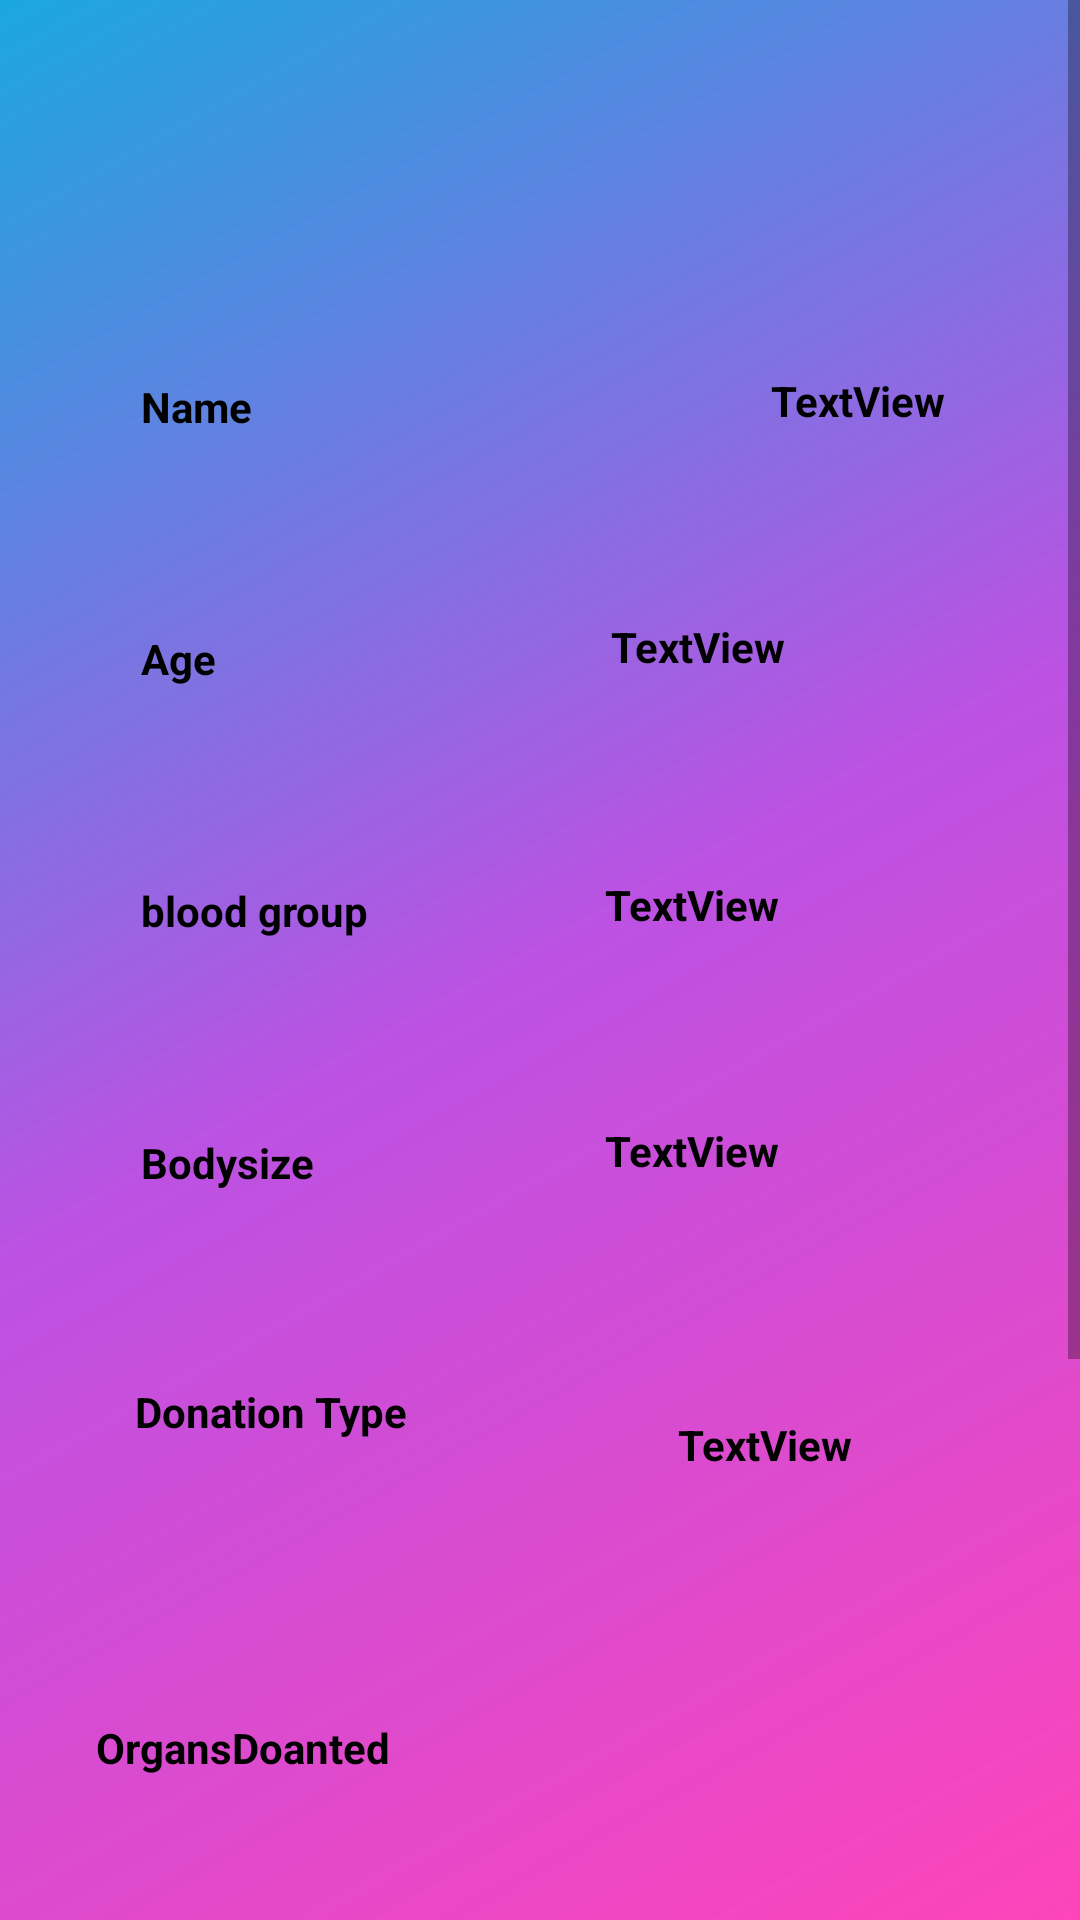

This screen was rendered from an Android layout file. Write that file and the resources it references.
<!-- AndroidManifest.xml: application theme AppTheme -->
<!-- res/layout/activity_organneedinfo.xml -->
<?xml version="1.0" encoding="utf-8"?>
<ScrollView xmlns:android="http://schemas.android.com/apk/res/android"
    xmlns:app="http://schemas.android.com/apk/res-auto"
    xmlns:tools="http://schemas.android.com/tools"
    android:layout_width="match_parent"
    android:layout_height="match_parent"
    tools:context=".Organneedinfo"
    android:background="@drawable/listbackground">
    <androidx.constraintlayout.widget.ConstraintLayout
        android:layout_width="match_parent"
        android:layout_height="match_parent">
    <TextView
        android:id="@+id/textView4"
        android:layout_width="wrap_content"
        android:layout_height="wrap_content"
        android:layout_marginStart="47dp"
        android:layout_marginLeft="47dp"
        android:layout_marginTop="126dp"
        android:text="Name"
        android:textColor="@android:color/black"
        android:textStyle="bold"
        app:layout_constraintStart_toStartOf="parent"
        app:layout_constraintTop_toTopOf="parent" />
    <TextView
        android:id="@+id/textView6"
        android:layout_width="wrap_content"
        android:layout_height="wrap_content"
        android:layout_marginStart="47dp"
        android:layout_marginLeft="47dp"
        android:layout_marginTop="65dp"
        android:text="Age"
        android:textColor="@android:color/black"
        android:textStyle="bold"
        app:layout_constraintStart_toStartOf="parent"
        app:layout_constraintTop_toBottomOf="@+id/textView4" />
    <TextView
        android:id="@+id/textView8"
        android:layout_width="wrap_content"
        android:layout_height="wrap_content"
        android:layout_marginStart="47dp"
        android:layout_marginLeft="47dp"
        android:layout_marginTop="65dp"
        android:text="blood group"
        android:textColor="@android:color/black"
        android:textStyle="bold"
        app:layout_constraintStart_toStartOf="parent"
        app:layout_constraintTop_toBottomOf="@+id/textView6" />
    <TextView
        android:id="@+id/textView16"
        android:layout_width="wrap_content"
        android:layout_height="wrap_content"
        android:layout_marginStart="156dp"
        android:layout_marginLeft="156dp"
        android:layout_marginTop="48dp"
        android:layout_marginEnd="212dp"
        android:layout_marginRight="212dp"
        android:text="Details"
        android:textColor="@android:color/black"
        android:textSize="30dp"
        android:textStyle="bold"
        app:layout_constraintEnd_toEndOf="parent"
        app:layout_constraintHorizontal_bias="0.0"
        app:layout_constraintStart_toStartOf="parent"
        app:layout_constraintTop_toTopOf="parent" />


        <TextView
        android:id="@+id/textView19"
        android:layout_width="wrap_content"
        android:layout_height="wrap_content"
        android:layout_marginStart="47dp"
        android:layout_marginLeft="47dp"
        android:layout_marginTop="65dp"
        android:text="Bodysize"
        android:textColor="@android:color/black"
        android:textStyle="bold"
        app:layout_constraintStart_toStartOf="parent"
        app:layout_constraintTop_toBottomOf="@+id/textView8" />

    <TextView
        android:id="@+id/textViewaa"
        android:layout_width="wrap_content"
        android:layout_height="wrap_content"
        android:layout_marginStart="173dp"
        android:layout_marginLeft="173dp"
        android:layout_marginTop="124dp"
        android:textColor="@android:color/black"
        android:textStyle="bold"
        android:text="TextView"
        app:layout_constraintStart_toEndOf="@+id/textView4"
        app:layout_constraintTop_toTopOf="parent" />

    <TextView
        android:id="@+id/textViewbb"
        android:layout_width="wrap_content"
        android:layout_height="wrap_content"
        android:layout_marginTop="63dp"
        android:layout_marginEnd="98dp"
        android:layout_marginRight="98dp"
        android:textColor="@android:color/black"
        android:textStyle="bold"

        android:text="TextView"
        app:layout_constraintEnd_toEndOf="parent"
        app:layout_constraintTop_toBottomOf="@+id/textViewaa" />

    <TextView
        android:id="@+id/textViewcc"
        android:layout_width="wrap_content"
        android:layout_height="wrap_content"
        android:layout_marginTop="67dp"
        android:layout_marginEnd="100dp"
        android:layout_marginRight="100dp"
        android:text="TextView"
        android:textColor="@android:color/black"
        android:textStyle="bold"
        app:layout_constraintEnd_toEndOf="parent"
        app:layout_constraintTop_toBottomOf="@+id/textViewbb" />

    <TextView
        android:id="@+id/textViewdd"
        android:layout_width="wrap_content"
        android:layout_height="wrap_content"
        android:layout_marginTop="63dp"
        android:textColor="@android:color/black"
        android:textStyle="bold"
        android:layout_marginEnd="100dp"
        android:layout_marginRight="100dp"
        android:text="TextView"
        app:layout_constraintEnd_toEndOf="parent"
        app:layout_constraintTop_toBottomOf="@+id/textViewcc" />


    <TextView
        android:id="@+id/textView18"
        android:layout_width="wrap_content"
        android:layout_height="wrap_content"
        android:layout_marginStart="32dp"
        android:layout_marginLeft="32dp"
        android:layout_marginTop="93dp"
        android:text="OrgansDoanted"
        android:textColor="@android:color/black"
        android:textStyle="bold"
        app:layout_constraintStart_toStartOf="parent"
        app:layout_constraintTop_toBottomOf="@+id/textView28" />

    <TextView
        android:id="@+id/textView28"
        android:layout_width="wrap_content"
        android:layout_height="wrap_content"
        android:layout_marginStart="45dp"
        android:layout_marginLeft="45dp"
        android:layout_marginTop="64dp"
        android:text="Donation Type"
        android:textColor="@android:color/black"
        android:textStyle="bold"
        app:layout_constraintStart_toStartOf="parent"
        app:layout_constraintTop_toBottomOf="@+id/textView19" />

        <TextView
            android:id="@+id/textViewee"
            android:layout_width="wrap_content"
            android:layout_height="wrap_content"
            android:layout_marginStart="90dp"
            android:layout_marginLeft="90dp"
            android:layout_marginTop="79dp"
            android:text="TextView"
            android:textColor="@android:color/black"
            android:textStyle="bold"
            app:layout_constraintStart_toEndOf="@+id/textView28"
            app:layout_constraintTop_toBottomOf="@+id/textViewdd" />

    <ListView
        android:id="@+id/olist"
        android:layout_width="117dp"
        android:layout_height="137dp"
        android:layout_marginStart="85dp"
        android:layout_marginLeft="85dp"
        android:layout_marginTop="38dp"
        android:textColor="@android:color/black"
        android:textStyle="bold"
        app:layout_constraintStart_toEndOf="@+id/textView18"
        app:layout_constraintTop_toBottomOf="@+id/textViewee" />

        <TextView
            android:id="@+id/textView30"
            android:layout_width="wrap_content"
            android:layout_height="wrap_content"
            android:layout_marginStart="30dp"
            android:layout_marginLeft="30dp"
            android:layout_marginTop="103dp"
            android:layout_marginBottom="150dp"
            android:text="Patient medical history"
            android:textColor="@android:color/black"
            android:textStyle="bold"
            app:layout_constraintBottom_toBottomOf="parent"
            app:layout_constraintStart_toStartOf="parent"
            app:layout_constraintTop_toBottomOf="@+id/textView18" />

        <TextView
            android:id="@+id/textViewff"
            android:layout_width="wrap_content"
            android:layout_height="wrap_content"
            android:layout_marginTop="40dp"
            android:layout_marginEnd="92dp"
            android:layout_marginRight="92dp"
            android:text="TextView"
            android:textColor="@android:color/black"
            android:textStyle="bold"
            app:layout_constraintEnd_toEndOf="parent"
            app:layout_constraintTop_toBottomOf="@+id/olist" />

        <ImageView
            android:id="@+id/callbg2"
            android:layout_width="80dp"
            android:layout_height="80dp"
            android:layout_centerHorizontal="true"
            android:layout_centerVertical="true"
            android:layout_marginTop="40dp"
            android:layout_marginEnd="172dp"
            android:layout_marginRight="172dp"
            android:layout_marginBottom="50dp"
            android:outlineAmbientShadowColor="@color/colorPrimaryDark"
            android:src="@drawable/ic_call"
            app:layout_constraintBottom_toBottomOf="parent"
            app:layout_constraintEnd_toEndOf="parent"
            app:layout_constraintTop_toBottomOf="@+id/textView30" />


</androidx.constraintlayout.widget.ConstraintLayout>
</ScrollView>
<!-- resources referenced by this layout -->
<resources>
  <color name="colorPrimaryDark">#3700B3</color>
  <!-- drawable ic_call (drawable) -->
  <vector android:height="24dp" android:tint="#1EFF0A"
      android:viewportHeight="24.0" android:viewportWidth="24.0"
      android:width="24dp" xmlns:android="http://schemas.android.com/apk/res/android">
      <path android:fillColor="#FF000000" android:pathData="M6.62,10.79c1.44,2.83 3.76,5.14 6.59,6.59l2.2,-2.2c0.27,-0.27 0.67,-0.36 1.02,-0.24 1.12,0.37 2.33,0.57 3.57,0.57 0.55,0 1,0.45 1,1V20c0,0.55 -0.45,1 -1,1 -9.39,0 -17,-7.61 -17,-17 0,-0.55 0.45,-1 1,-1h3.5c0.55,0 1,0.45 1,1 0,1.25 0.2,2.45 0.57,3.57 0.11,0.35 0.03,0.74 -0.25,1.02l-2.2,2.2z"/>
  </vector>
  <!-- drawable listbackground (drawable) -->
  <?xml version="1.0" encoding="utf-8"?>
  <shape xmlns:android="http://schemas.android.com/apk/res/android"
      android:shape="rectangle">
      <gradient
          android:angle="135"
          android:startColor="#BFFF07A4"
          android:centerColor="#DAB134DE"
          android:endColor="#1BA7DF"
          android:type="linear"></gradient>
  </shape>
  <style name="AppTheme" parent="Theme.AppCompat.Light.DarkActionBar">
          
          <item name="colorPrimary">@color/colorPrimary</item>
          <item name="colorPrimaryDark">@color/colorPrimaryDark</item>
          <item name="colorAccent">@color/colorAccent</item>
          <item name="actionBarItemBackground">@android:color/transparent</item>
  
      </style>
  <color name="colorPrimary">#6200EE</color>
  <color name="colorAccent">#d40871</color>
</resources>
